2-way image classification set "data" from GitHub (rishabhbpd/project_rishabh_das); label vocabulary: human, no human.

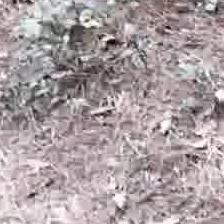
Label: no human

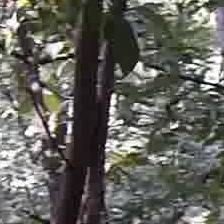
Label: no human

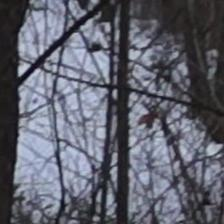
Label: no human

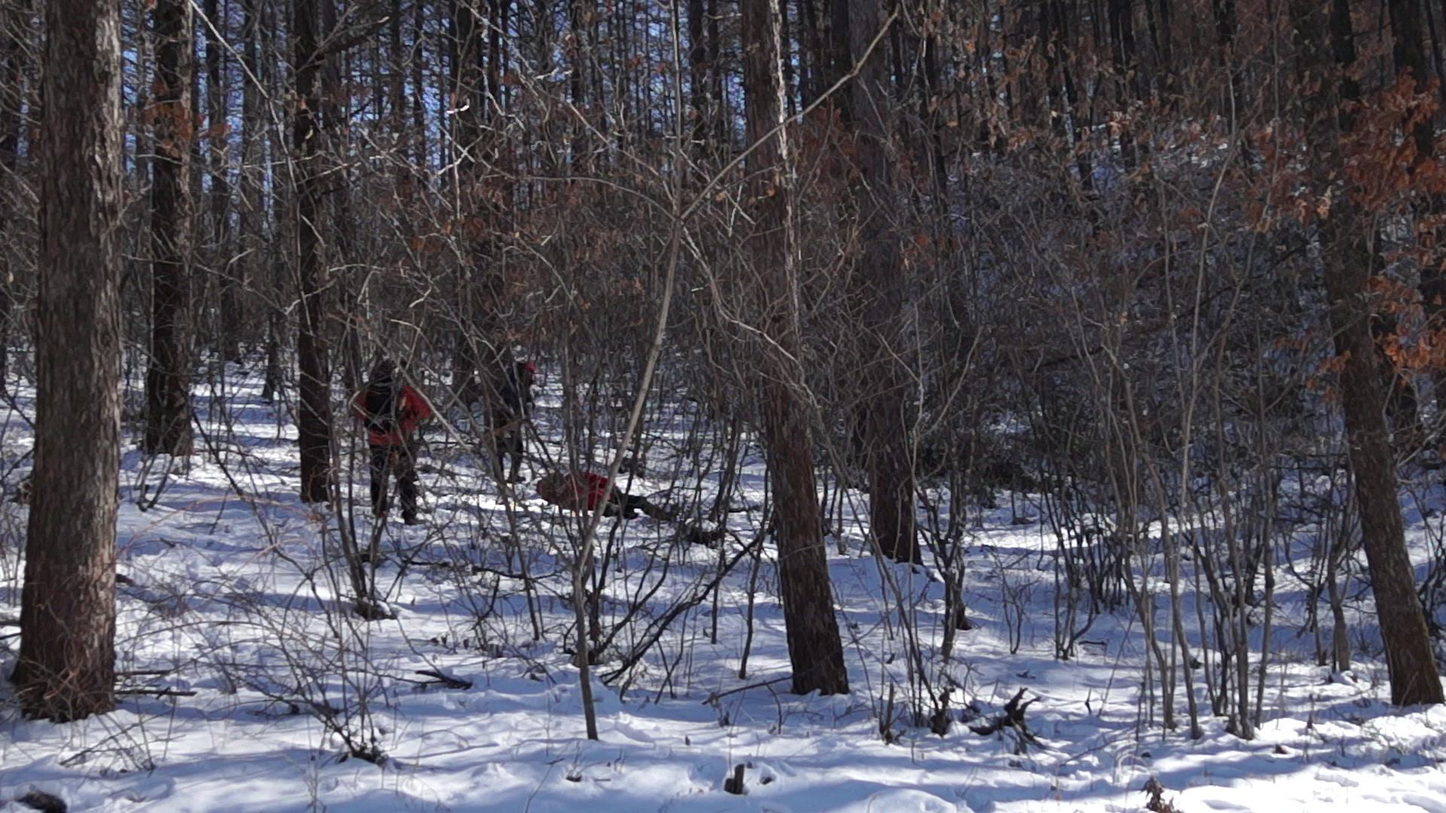
Label: human

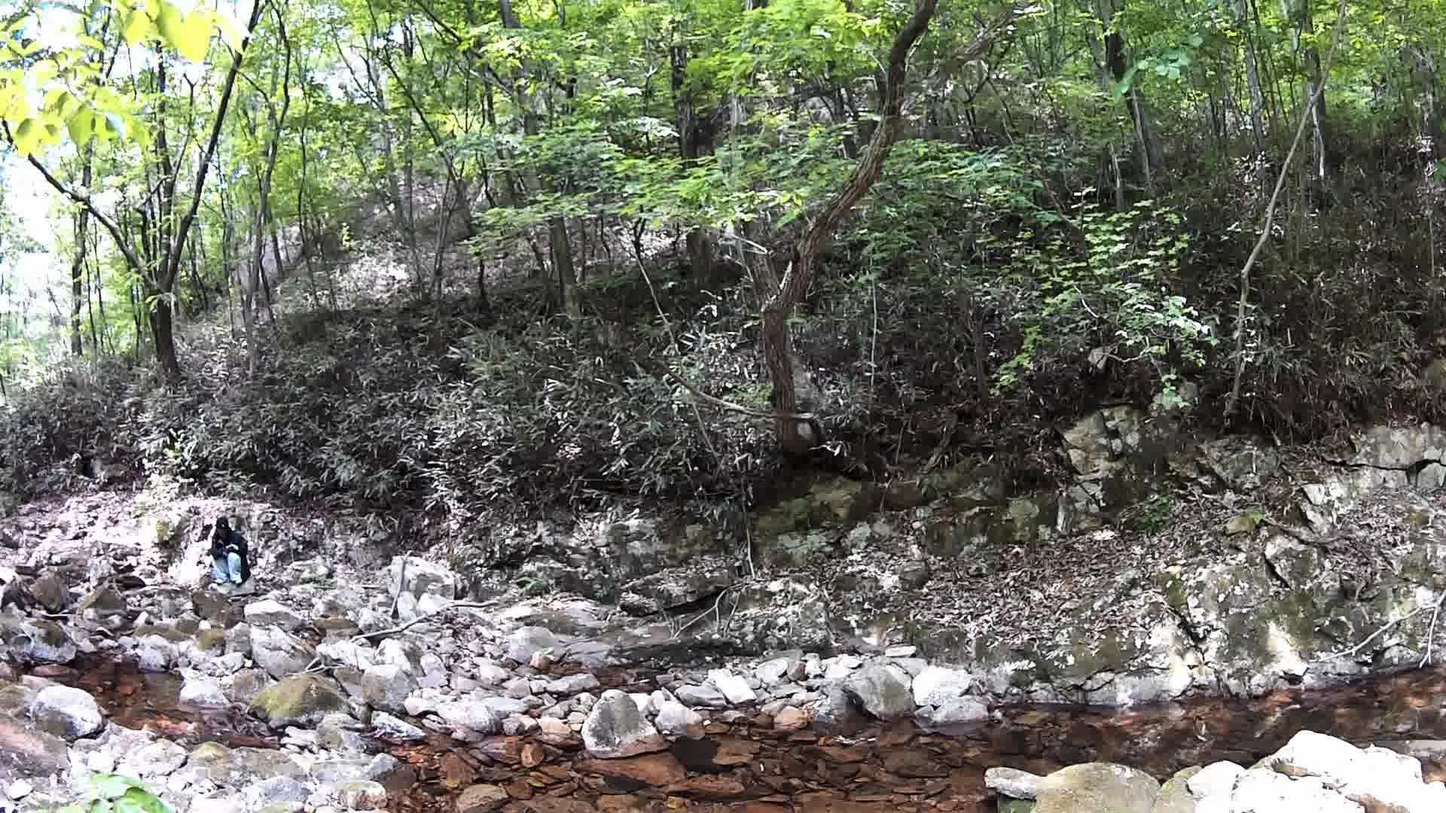
Label: human

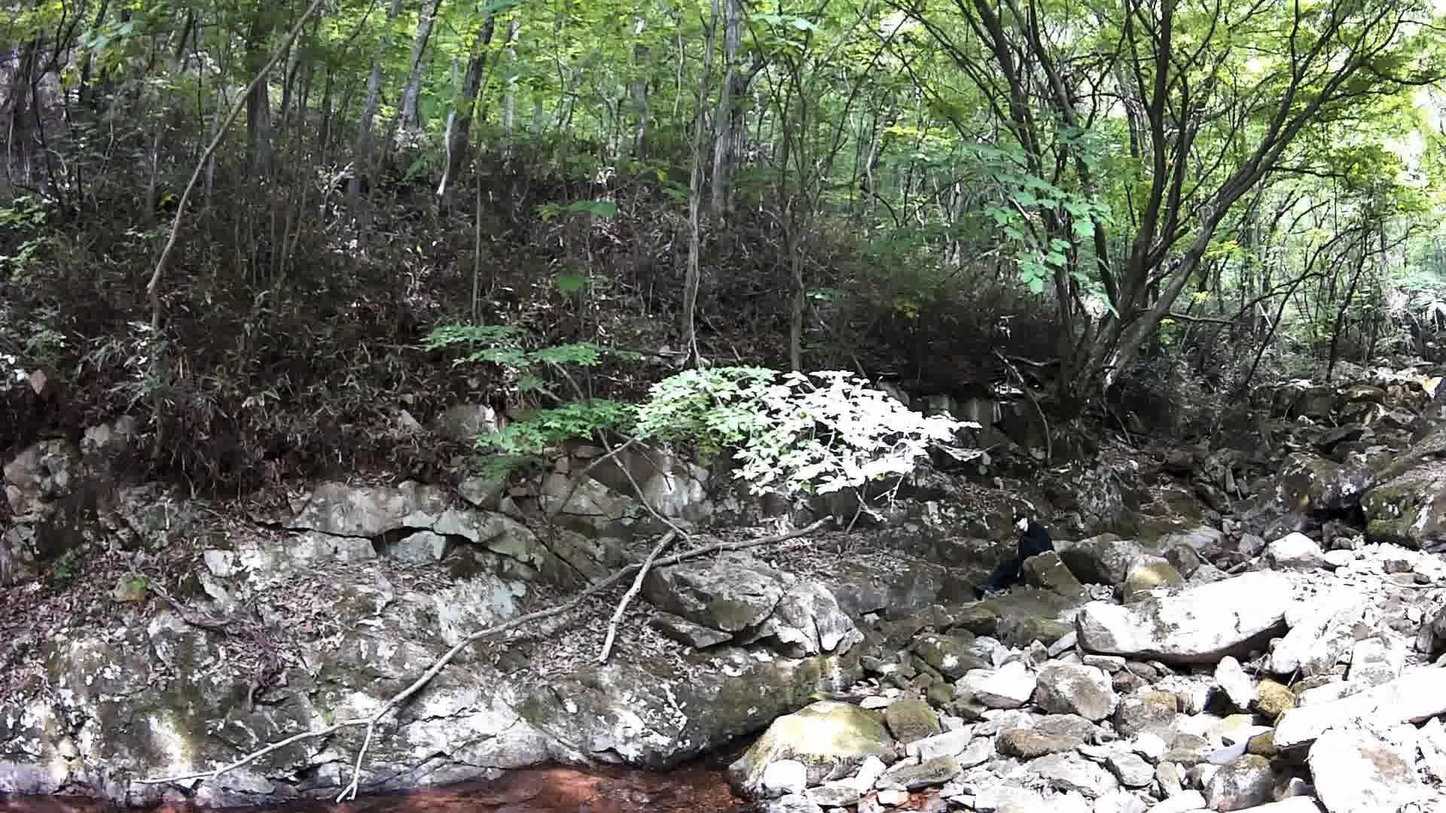
Label: human
